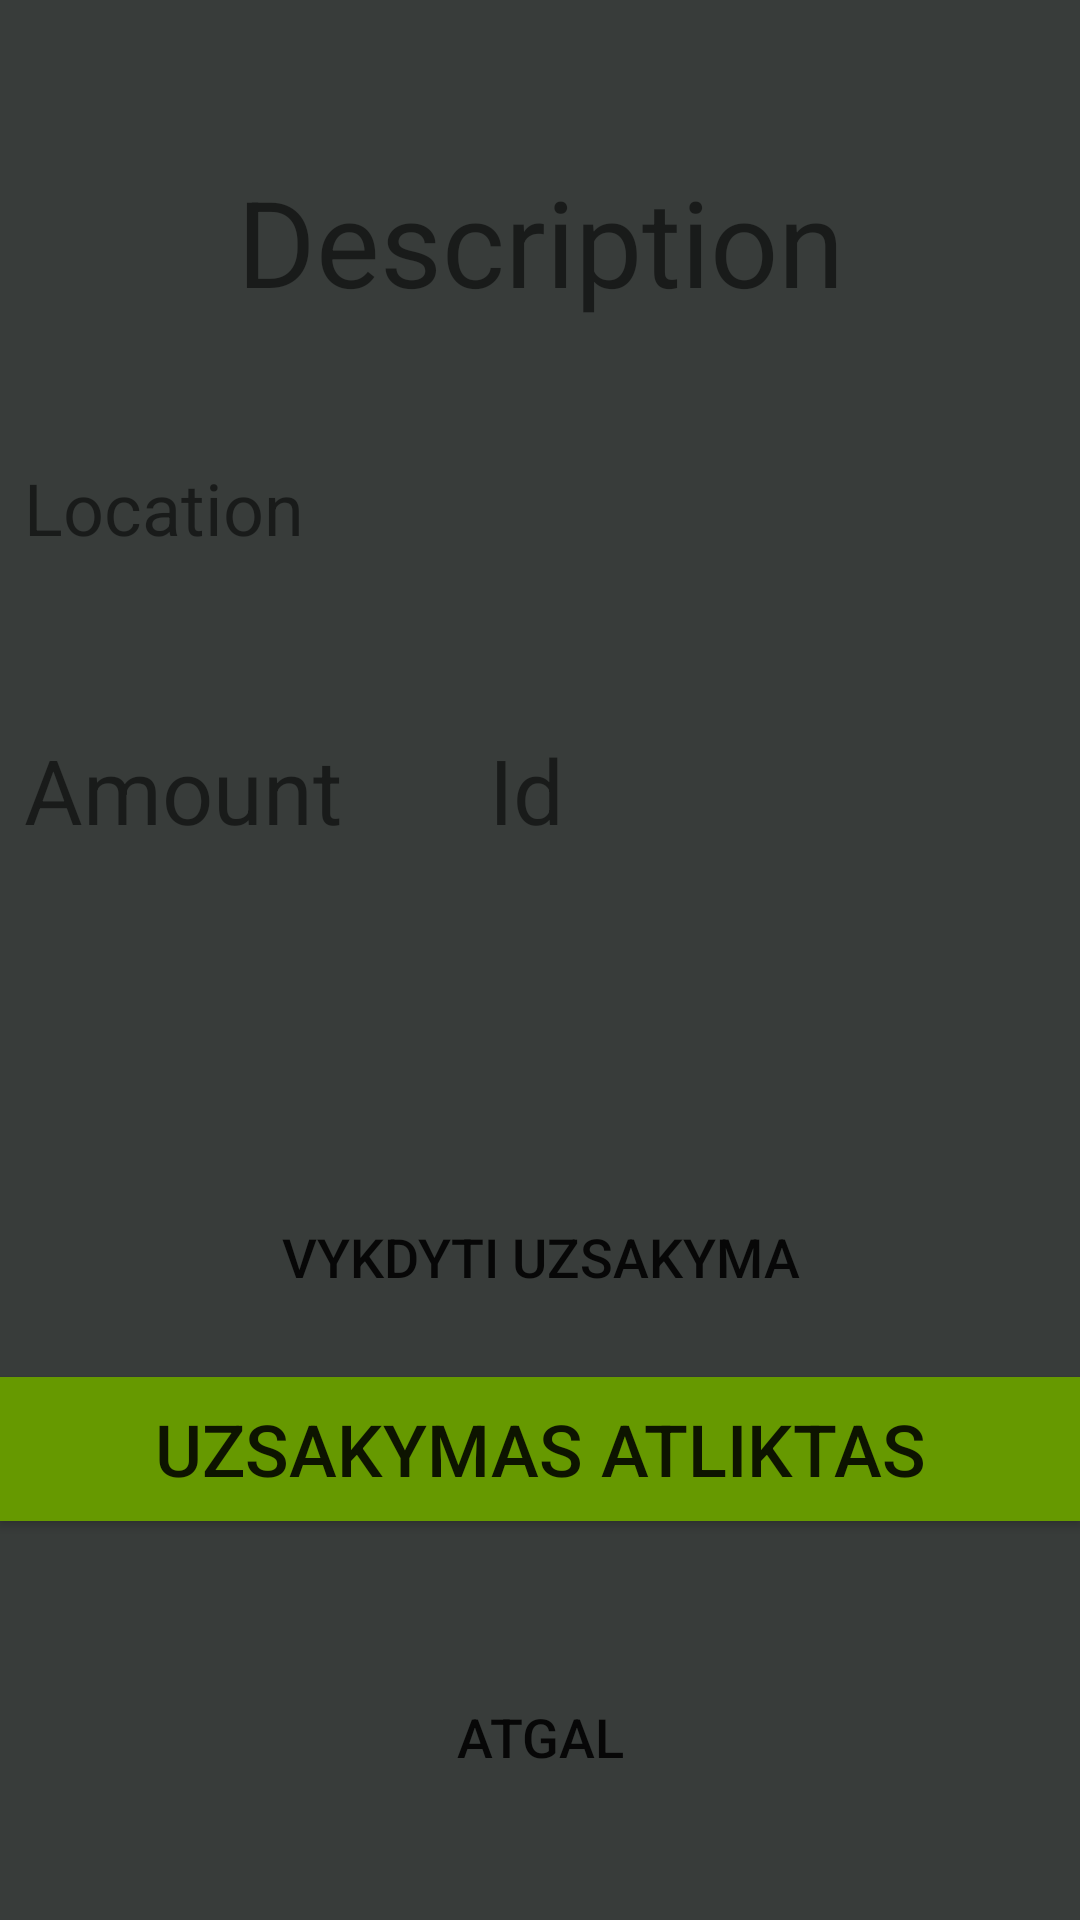

Write the Android layout XML for this screen, with the resource values it uses.
<!-- AndroidManifest.xml: application theme AppTheme -->
<!-- res/layout/activity_selected_order.xml -->
<?xml version="1.0" encoding="utf-8"?>
<androidx.constraintlayout.widget.ConstraintLayout xmlns:android="http://schemas.android.com/apk/res/android"
    xmlns:app="http://schemas.android.com/apk/res-auto"
    xmlns:tools="http://schemas.android.com/tools"
    android:layout_width="match_parent"
    android:layout_height="match_parent"
    tools:context=".SelectedOrderActivity"
    android:background="#383C3A">

    <Button
        android:id="@+id/btnDeliver"
        android:layout_width="0dp"
        android:layout_height="wrap_content"
        android:layout_marginBottom="16dp"
        android:background="@color/common_google_signin_btn_text_dark_focused"
        android:text="Vykdyti uzsakyma"
        android:textColor="@color/common_google_signin_btn_text_dark_default"
        android:textSize="18sp"
        app:layout_constraintBottom_toTopOf="@+id/buttonDelivered"
        app:layout_constraintEnd_toEndOf="parent"
        app:layout_constraintStart_toStartOf="parent" />

    <Button
        android:id="@+id/btnBack"
        android:layout_width="0dp"
        android:layout_height="wrap_content"
        android:layout_marginBottom="37dp"
        android:background="@color/common_google_signin_btn_text_dark_focused"
        android:text="Atgal"
        android:textColor="@color/common_google_signin_btn_text_dark_default"
        android:textSize="18sp"
        app:layout_constraintBottom_toBottomOf="parent"
        app:layout_constraintEnd_toEndOf="parent"
        app:layout_constraintStart_toStartOf="parent" />

    <TextView
        android:id="@+id/textLocation"
        android:layout_width="0dp"
        android:layout_height="66dp"
        android:layout_marginStart="8dp"
        android:layout_marginLeft="8dp"
        android:layout_marginTop="24dp"
        android:layout_marginEnd="8dp"
        android:layout_marginRight="8dp"
        android:text="Location"
        android:textSize="24sp"
        app:layout_constraintEnd_toEndOf="parent"
        app:layout_constraintHorizontal_bias="0.481"
        app:layout_constraintStart_toStartOf="parent"
        app:layout_constraintTop_toBottomOf="@+id/textDescription2" />

    <TextView
        android:id="@+id/textDescription2"
        android:layout_width="0dp"
        android:layout_height="97dp"
        android:layout_marginStart="8dp"
        android:layout_marginLeft="8dp"
        android:layout_marginTop="32dp"
        android:layout_marginEnd="8dp"
        android:layout_marginRight="8dp"
        android:gravity="center"
        android:text="Description"
        android:textColor="@color/common_google_signin_btn_text_dark_focused"
        android:textSize="40sp"
        app:layout_constraintEnd_toEndOf="parent"
        app:layout_constraintStart_toStartOf="parent"
        app:layout_constraintTop_toTopOf="parent" />

    <Button
        android:id="@+id/buttonDelivered"
        android:layout_width="0dp"
        android:layout_height="wrap_content"
        android:layout_marginBottom="48dp"
        android:background="@android:color/holo_green_dark"
        android:text="Uzsakymas atliktas"
        android:textColor="@color/common_google_signin_btn_text_dark_default"
        android:textSize="24sp"
        app:layout_constraintBottom_toTopOf="@+id/btnBack"
        app:layout_constraintEnd_toEndOf="parent"
        app:layout_constraintStart_toStartOf="parent" />

    <TextView
        android:id="@+id/textId"
        android:layout_width="189dp"
        android:layout_height="88dp"
        android:layout_marginTop="24dp"
        android:layout_marginEnd="8dp"
        android:layout_marginRight="8dp"
        android:text="Id"
        android:textSize="30sp"
        app:layout_constraintEnd_toEndOf="parent"
        app:layout_constraintTop_toBottomOf="@+id/textLocation" />

    <TextView
        android:id="@+id/textAmount"
        android:layout_width="189dp"
        android:layout_height="88dp"
        android:layout_marginStart="8dp"
        android:layout_marginLeft="8dp"
        android:layout_marginTop="24dp"
        android:text="Amount"
        android:textSize="30sp"
        app:layout_constraintStart_toStartOf="parent"
        app:layout_constraintTop_toBottomOf="@+id/textLocation" />

</androidx.constraintlayout.widget.ConstraintLayout>
<!-- resources referenced by this layout -->
<resources>
  <style name="AppTheme" parent="Theme.AppCompat.Light.DarkActionBar">
          
          <item name="colorPrimary">@color/common_google_signin_btn_text_dark_focused</item>
          <item name="colorPrimaryDark">@color/colorPrimaryDark</item>
          <item name="colorAccent">@color/colorAccent</item>
      </style>
  <!-- not gathered from this repository: default colours our renderer supplied (Android Studio template values) -->
  <color name="colorPrimaryDark">#FF3700B3</color>
  <color name="colorAccent">#FF03DAC5</color>
</resources>
